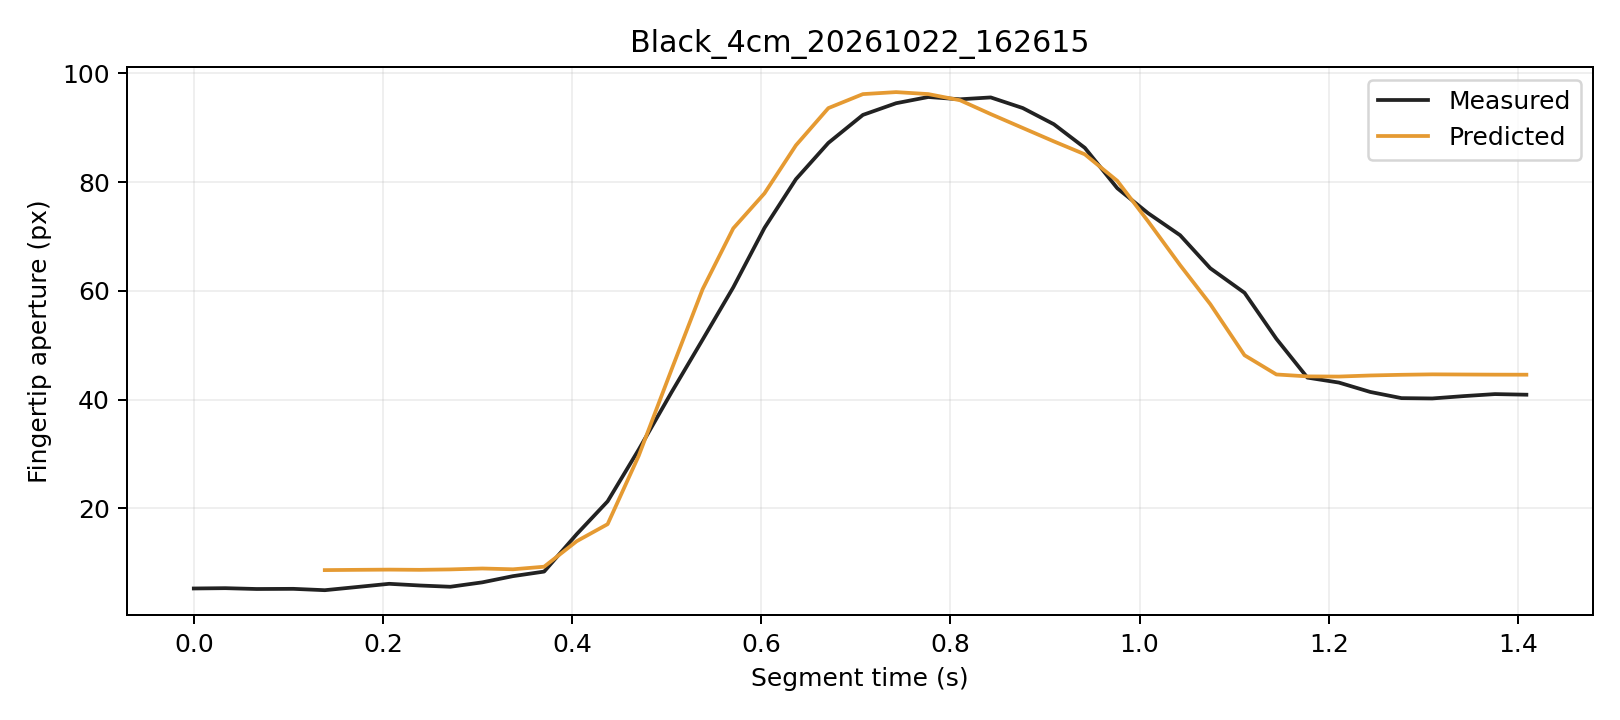

Source data for this figure (header and first rows):
trial, segment_frame, frame, time_s, distance_px, actual_aperture_px, predicted_window5_px, phase, status
Black_4cm_20261022_162615, 0, 5830, 0.0, 244.4, 5.272, , Initial, window_not_ready
Black_4cm_20261022_162615, 1, 5831, 0.03329, 244.3, 5.328, , Initial, window_not_ready
Black_4cm_20261022_162615, 2, 5832, 0.06656, 244.5, 5.176, , Initial, window_not_ready
Black_4cm_20261022_162615, 3, 5833, 0.1052, 244.6, 5.206, , Initial, window_not_ready
Black_4cm_20261022_162615, 4, 5834, 0.1385, 244.4, 4.957, 8.651, Initial, ready
Black_4cm_20261022_162615, 5, 5835, 0.1711, 244.6, 5.516, 8.698, Initial, ready
Black_4cm_20261022_162615, 6, 5836, 0.2066, 244.5, 6.131, 8.741, Initial, ready
Black_4cm_20261022_162615, 7, 5837, 0.2389, 244.5, 5.823, 8.7, Initial, ready
Black_4cm_20261022_162615, 8, 5838, 0.2712, 244.5, 5.589, 8.779, Initial, ready
Black_4cm_20261022_162615, 9, 5839, 0.305, 244.2, 6.399, 8.947, Initial, ready
Black_4cm_20261022_162615, 10, 5840, 0.3375, 244.5, 7.542, 8.8, Initial, ready
Black_4cm_20261022_162615, 11, 5841, 0.3704, 243.8, 8.379, 9.275, Initial, ready
Black_4cm_20261022_162615, 12, 5842, 0.4048, 240.9, 15.25, 13.96, Grasping, ready
Black_4cm_20261022_162615, 13, 5843, 0.4375, 240.3, 21.3, 17.1, Grasping, ready
Black_4cm_20261022_162615, 14, 5844, 0.4703, 235.1, 30.79, 29.65, Grasping, ready
Black_4cm_20261022_162615, 15, 5845, 0.505, 227.5, 41.32, 45.47, Grasping, ready
Black_4cm_20261022_162615, 16, 5846, 0.538, 218.1, 51.03, 60.31, Grasping, ready
Black_4cm_20261022_162615, 17, 5847, 0.5704, 208.2, 60.65, 71.5, Grasping, ready
Black_4cm_20261022_162615, 18, 5848, 0.6034, 196.4, 71.59, 77.94, Grasping, ready
Black_4cm_20261022_162615, 19, 5849, 0.6366, 181.6, 80.54, 86.77, Grasping, ready
Black_4cm_20261022_162615, 20, 5850, 0.6709, 166.3, 87.21, 93.61, Grasping, ready
Black_4cm_20261022_162615, 21, 5851, 0.7074, 149.9, 92.36, 96.18, Grasping, ready
Black_4cm_20261022_162615, 22, 5852, 0.7425, 133.3, 94.51, 96.55, Grasping, ready
Black_4cm_20261022_162615, 23, 5853, 0.7766, 116.2, 95.65, 96.19, Grasping, ready
Black_4cm_20261022_162615, 24, 5854, 0.8101, 97.96, 95.23, 95.05, Grasping, ready
Black_4cm_20261022_162615, 25, 5855, 0.8426, 81.82, 95.57, 92.51, Grasping, ready
Black_4cm_20261022_162615, 26, 5856, 0.8765, 65.5, 93.62, 89.96, Grasping, ready
Black_4cm_20261022_162615, 27, 5857, 0.9093, 50.61, 90.65, 87.49, Grasping, ready
Black_4cm_20261022_162615, 28, 5858, 0.942, 36.45, 86.31, 85.11, Grasping, ready
Black_4cm_20261022_162615, 29, 5859, 0.9764, 24.34, 78.88, 80.23, Grasping, ready
Black_4cm_20261022_162615, 30, 5860, 1.009, 12.92, 74.29, 72.8, Grasping, ready
Black_4cm_20261022_162615, 31, 5861, 1.043, 5.703, 70.24, 64.73, Grasping, ready
Black_4cm_20261022_162615, 32, 5862, 1.075, 2.231, 64.15, 57.55, Grasping, ready
Black_4cm_20261022_162615, 33, 5863, 1.111, 6.517, 59.65, 48.16, Grasping, ready
Black_4cm_20261022_162615, 34, 5864, 1.145, 9.374, 51.18, 44.63, Grasping, ready
Black_4cm_20261022_162615, 35, 5865, 1.177, 10.37, 44.05, 44.27, Hold, ready
Black_4cm_20261022_162615, 36, 5866, 1.211, 10.07, 43.14, 44.24, Hold, ready
Black_4cm_20261022_162615, 37, 5867, 1.244, 9.501, 41.41, 44.44, Hold, ready
Black_4cm_20261022_162615, 38, 5868, 1.277, 9.76, 40.27, 44.57, Hold, ready
Black_4cm_20261022_162615, 39, 5869, 1.309, 9.163, 40.22, 44.65, Hold, ready
Black_4cm_20261022_162615, 40, 5870, 1.342, 9.164, 40.65, 44.62, Hold, ready
Black_4cm_20261022_162615, 41, 5871, 1.376, 9.273, 41.02, 44.59, Hold, ready
Black_4cm_20261022_162615, 42, 5872, 1.409, 9.371, 40.91, 44.58, Hold, ready
